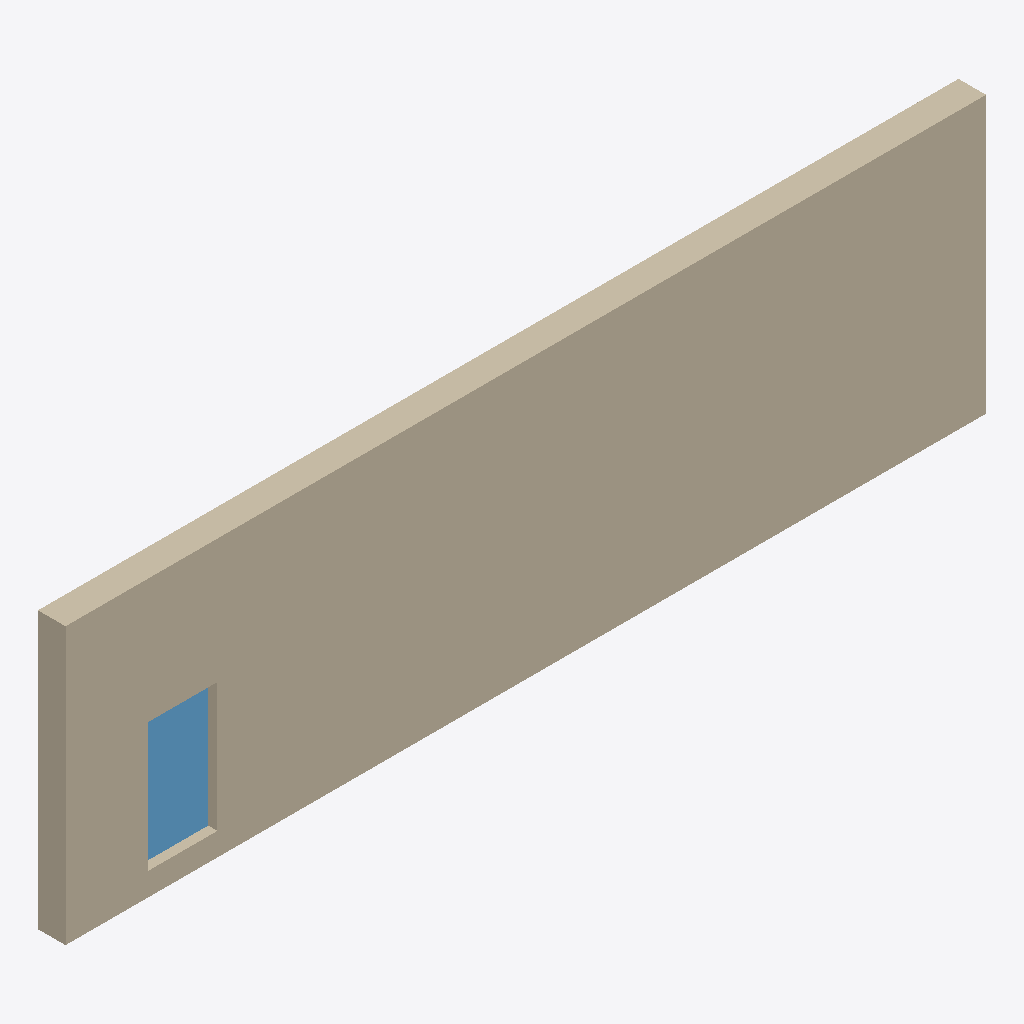
Isometric view of an IFC building model (IFC-SPF (STEP), schema IFC4X1, length unit metre), seen from the south-west, elements coloured by IFC class: 1 wall (beige), 1 window (light blue).
Extent 10.0 m × 0.3 m × 3.0 m (x, y, z). Storeys (1): Default Building Storey at 0.00 m. Elements (2): 1 IfcWallStandardCase, 1 IfcWindow.

HEADER;
FILE_DESCRIPTION(('ViewDefinition [CoordinationView, QuantityTakeOffAddOnView]'),'2;1');
FILE_NAME('C:\\Users\\user\\Desktop\\wallandwindow.ifc','2008-08-01T21:53:56',('Architect'),('Building Designer Office'),'IFC Engine DLL version 1.02 beta','IFC Engine DLL version 1.02 beta','The authorising person');
FILE_SCHEMA(('IFC4X1'));
ENDSEC;
DATA;
#1=IFCPROJECT('3MD_HkJ6X2EwpfIbCFm0g_',#2,'Default Project','Description of Default Project',$,$,$,(#20),#7);
#23=IFCSITE('3rNg_N55v4CRBpQVbZJoHB',#2,'Default Site','Description of Default Site',$,#24,$,$,.ELEMENT.,(24,28,0),(54,25,0),$,$,$);
#29=IFCBUILDING('0yf_M5JZv9QQXly4dq_zvI',#2,'Default Building','Description of Default Building',$,#30,$,$,.ELEMENT.,$,$,$);
#35=IFCBUILDINGSTOREY('0C87kaqBXF$xpGmTZ7zxN$',#2,'Default Building Storey','Description of Default Building Storey',$,#36,$,$,.ELEMENT.,0.0);
#45=IFCWALLSTANDARDCASE('3vB2YO$MX4xv5uCqZZG05x',#2,'Wall xyz','Description of Wall',$,#46,#51,$,$);
#124=IFCWINDOW('0LV8Pid0X3IA3jJLVDPidY',#2,'Window xyz','Description of Window',$,#125,#130,$,1.4,0.75,$,$,$);
ENDSEC;
